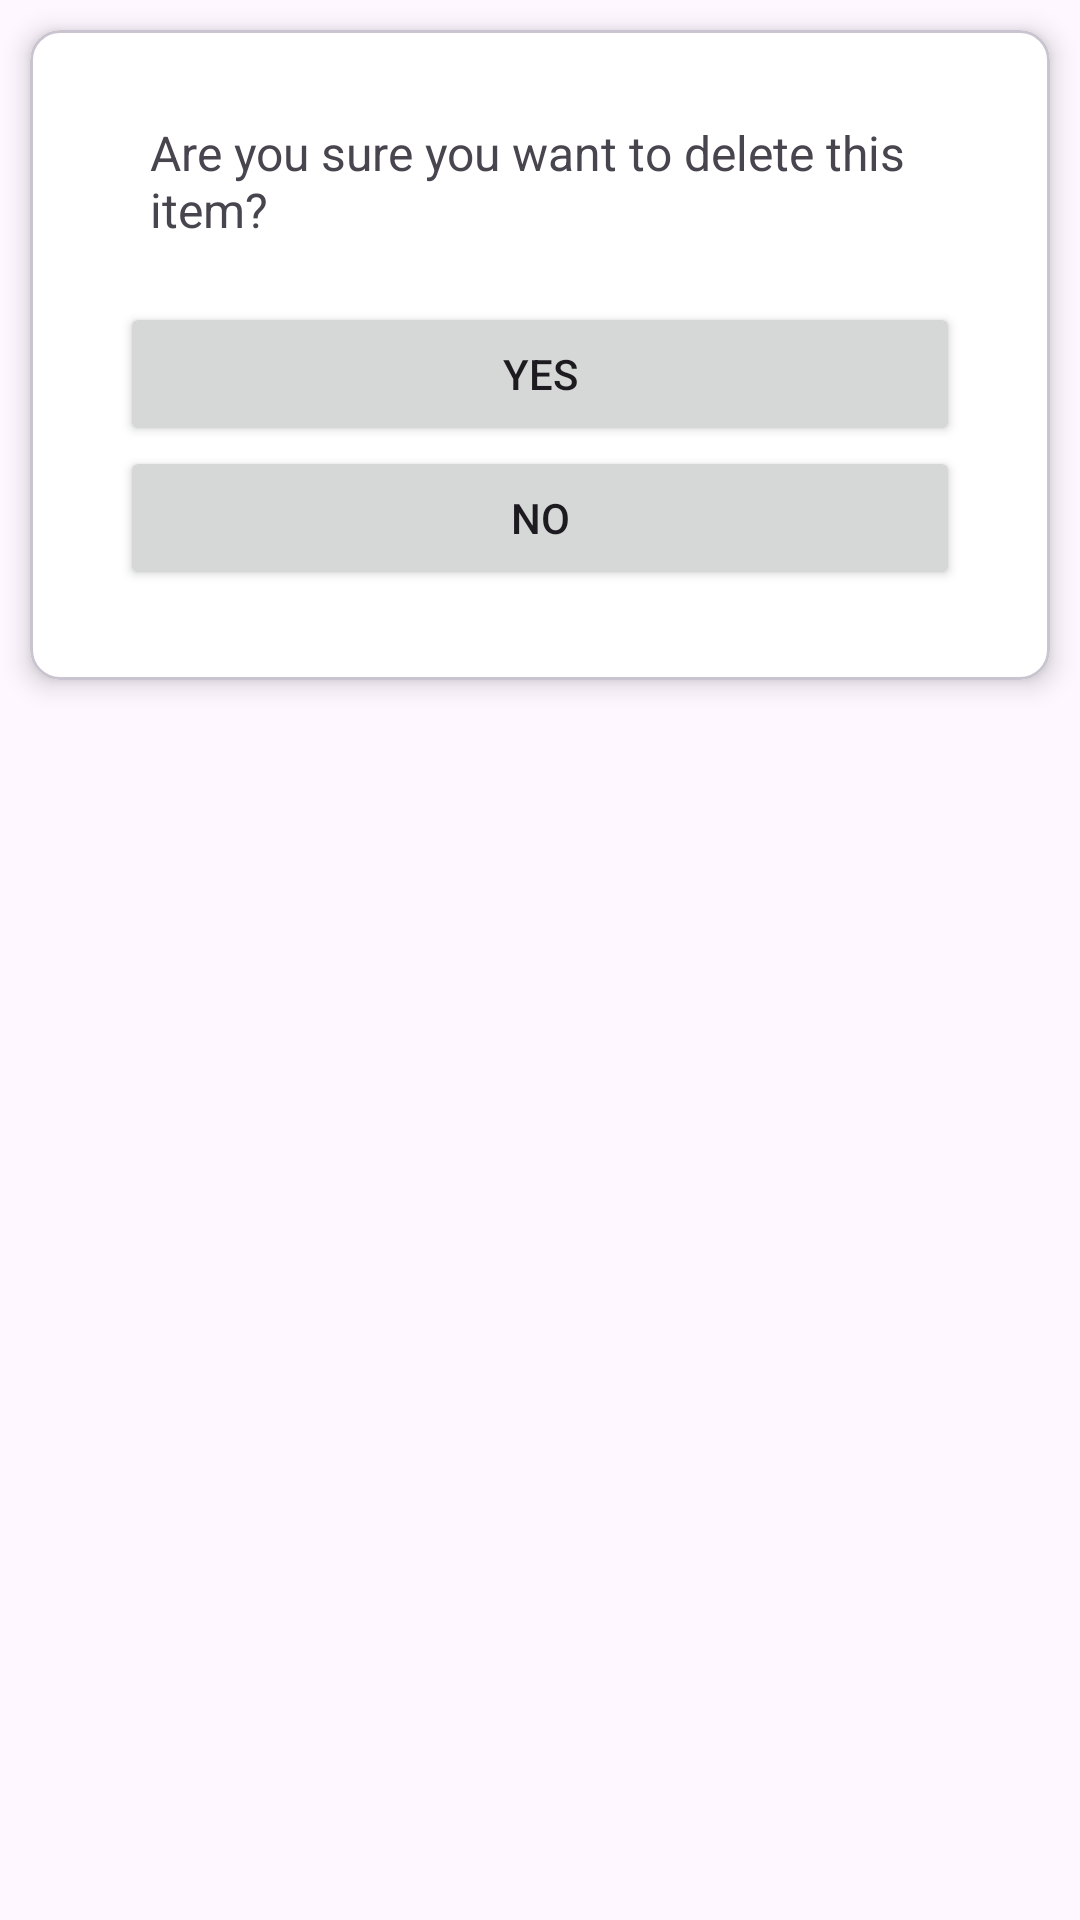

Android layout source for this screen:
<!-- AndroidManifest.xml: application theme Theme.Hotel -->
<!-- res/layout/dialog_custom.xml -->
<?xml version="1.0" encoding="utf-8"?>
<LinearLayout xmlns:android="http://schemas.android.com/apk/res/android"
    xmlns:app="http://schemas.android.com/apk/res-auto"
    android:layout_width="match_parent"
    android:layout_height="wrap_content"
    android:background="@android:color/transparent"
    android:orientation="vertical">

    <com.google.android.material.card.MaterialCardView
        android:layout_width="match_parent"
        android:layout_height="wrap_content"
        android:layout_margin="@dimen/dim_10"
        app:cardBackgroundColor="@color/white"
        app:cardCornerRadius="@dimen/dim_10"
        app:cardElevation="@dimen/dim_5">

        <RelativeLayout
            android:layout_width="match_parent"
            android:layout_height="wrap_content"
            android:layout_margin="@dimen/dim_10"
            android:padding="@dimen/dim_20">

            <TextView
                android:id="@+id/tvDialogMessage"
                android:layout_width="match_parent"
                android:layout_height="wrap_content"
                android:layout_alignParentStart="true"
                android:layout_marginStart="@dimen/dim_10"
                android:text="Are you sure you want to delete this item?"
                android:textSize="16sp" />

            <Button
                android:id="@+id/btnConfirm"
                android:layout_width="match_parent"
                android:layout_height="wrap_content"
                android:layout_below="@+id/tvDialogMessage"
                android:layout_alignParentStart="true"
                android:layout_marginTop="@dimen/dim_20"
                android:text="Yes" />

            <Button
                android:id="@+id/btnCancel"
                android:layout_width="match_parent"
                android:layout_height="wrap_content"
                android:layout_below="@+id/btnConfirm"
                android:layout_alignParentEnd="true"
                android:text="No" />

        </RelativeLayout>


    </com.google.android.material.card.MaterialCardView>
</LinearLayout>
<!-- resources referenced by this layout -->
<resources>
  <color name="white">#FFFFFFFF</color>
  <dimen name="dim_10">10dp</dimen>
  <dimen name="dim_20">20dp</dimen>
  <dimen name="dim_5">5dp</dimen>
  <style name="Theme.Hotel" parent="Base.Theme.Hotel" />
  <style name="Base.Theme.Hotel" parent="Theme.Material3.DayNight.NoActionBar">
  
          <item name="colorPrimary">@color/black</item>
  
          <item name="colorAccent">@color/black</item>
      </style>
  <color name="black">#FF000000</color>
</resources>
